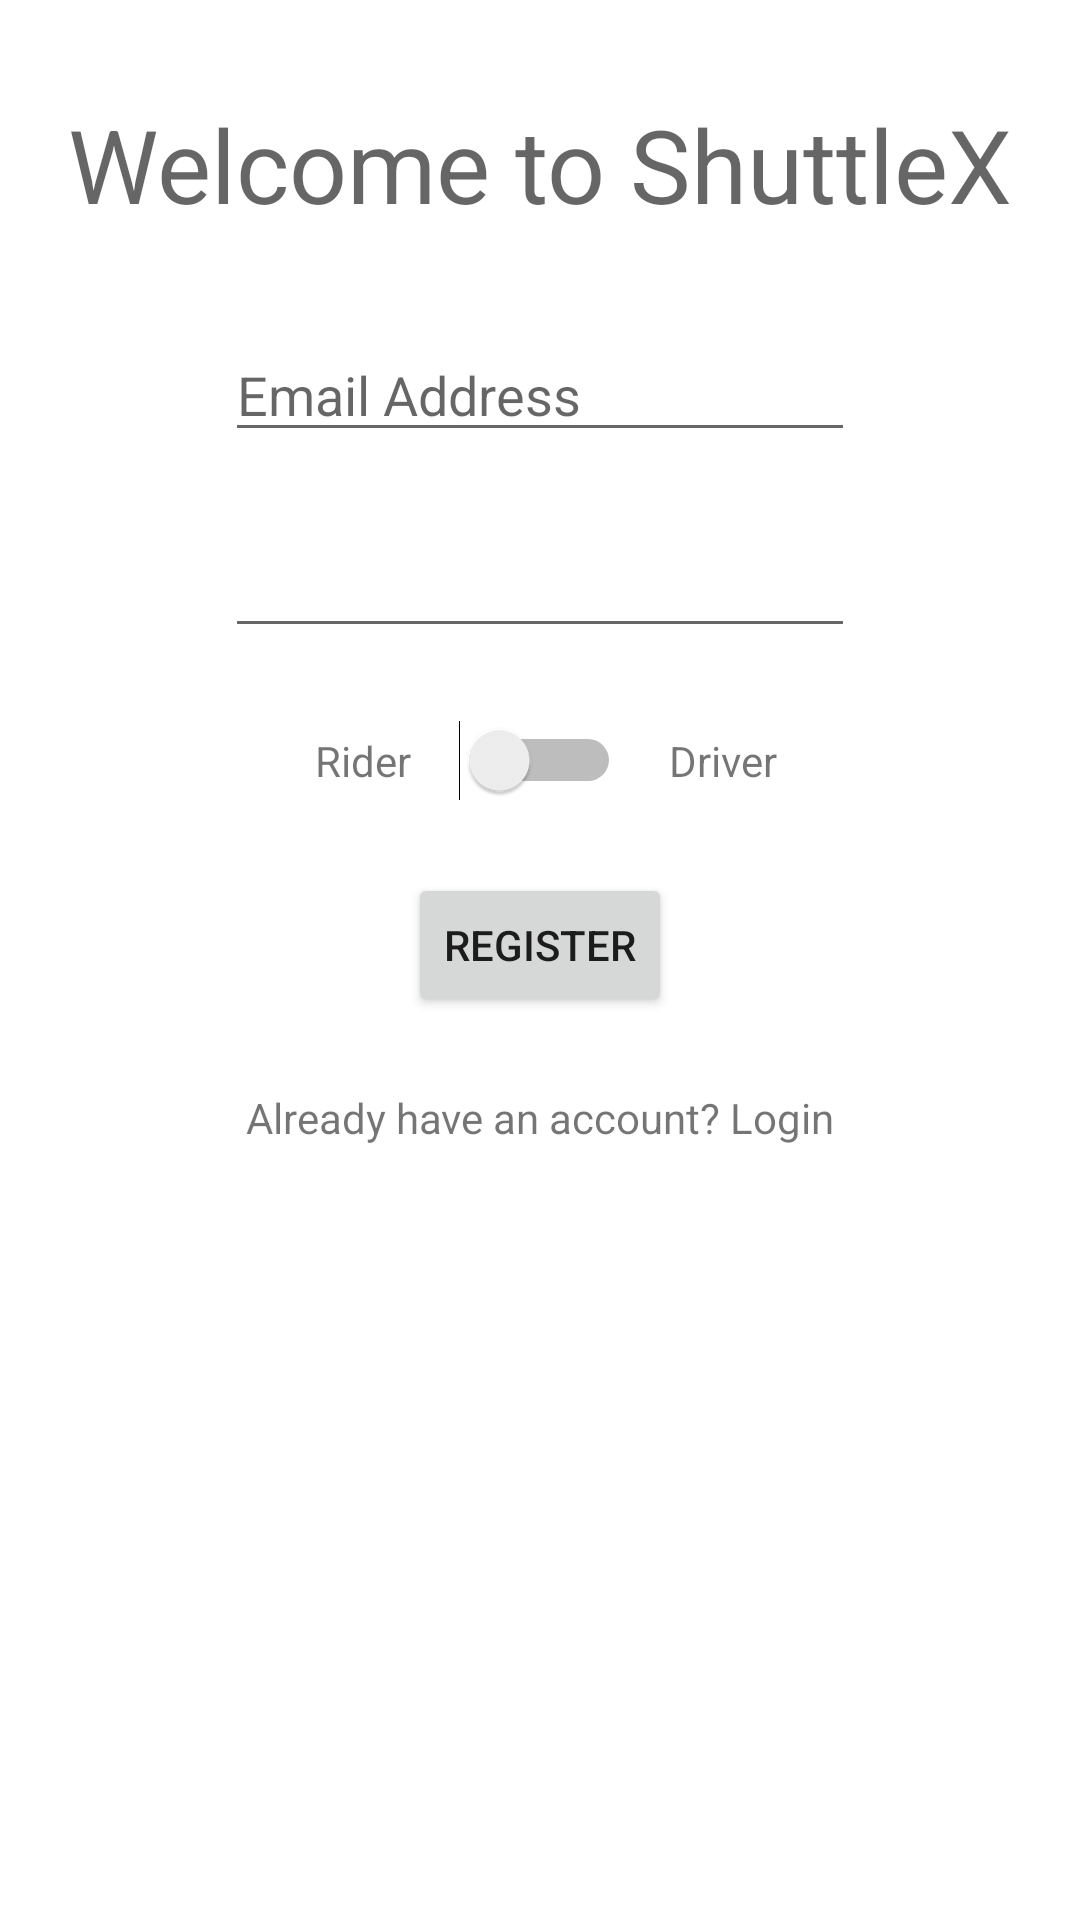

Reconstruct the res/layout file that produces this screen, plus the resources it refers to.
<!-- AndroidManifest.xml: application theme Theme.ShuttleX -->
<!-- res/layout/activity_register.xml -->
<?xml version="1.0" encoding="utf-8"?>
<androidx.constraintlayout.widget.ConstraintLayout xmlns:android="http://schemas.android.com/apk/res/android"
    xmlns:app="http://schemas.android.com/apk/res-auto"
    xmlns:tools="http://schemas.android.com/tools"
    android:layout_width="match_parent"
    android:layout_height="match_parent"
    tools:context=".RegisterActivity">

    <TextView
        android:id="@+id/textView"
        android:layout_width="wrap_content"
        android:layout_height="wrap_content"
        android:layout_marginTop="32dp"
        android:text="Welcome to ShuttleX"
        android:textAppearance="@style/TextAppearance.AppCompat.Display1"
        app:layout_constraintEnd_toEndOf="parent"
        app:layout_constraintHorizontal_bias="0.5"
        app:layout_constraintStart_toStartOf="parent"
        app:layout_constraintTop_toTopOf="parent" />

    <EditText
        android:id="@+id/register_email_edit_text"
        android:layout_width="wrap_content"
        android:layout_height="wrap_content"
        android:layout_marginTop="32dp"
        android:ems="10"
        android:hint="Email Address"
        android:inputType="textEmailAddress"
        app:layout_constraintEnd_toEndOf="parent"
        app:layout_constraintHorizontal_bias="0.5"
        app:layout_constraintStart_toStartOf="parent"
        app:layout_constraintTop_toBottomOf="@+id/textView" />

    <EditText
        android:id="@+id/register_password_edit_text"
        android:layout_width="wrap_content"
        android:layout_height="wrap_content"
        android:layout_marginTop="24dp"
        android:ems="10"
        android:inputType="textPassword"
        app:layout_constraintEnd_toEndOf="parent"
        app:layout_constraintHorizontal_bias="0.5"
        app:layout_constraintStart_toStartOf="parent"
        app:layout_constraintTop_toBottomOf="@+id/register_email_edit_text" />

    <Switch
        android:id="@+id/user_type_switch"
        android:layout_width="wrap_content"
        android:layout_height="wrap_content"
        android:layout_marginTop="24dp"
        app:layout_constraintEnd_toEndOf="parent"
        app:layout_constraintHorizontal_bias="0.5"
        app:layout_constraintStart_toStartOf="parent"
        app:layout_constraintTop_toBottomOf="@+id/register_password_edit_text" />

    <Button
        android:id="@+id/register_button"
        android:layout_width="wrap_content"
        android:layout_height="wrap_content"
        android:layout_marginTop="24dp"
        android:text="Register"
        app:layout_constraintEnd_toEndOf="parent"
        app:layout_constraintHorizontal_bias="0.5"
        app:layout_constraintStart_toStartOf="parent"
        app:layout_constraintTop_toBottomOf="@+id/user_type_switch" />

    <TextView
        android:id="@+id/switch_to_login"
        android:layout_width="wrap_content"
        android:layout_height="wrap_content"
        android:layout_marginTop="24dp"
        android:text="Already have an account? Login"
        app:layout_constraintEnd_toEndOf="parent"
        app:layout_constraintHorizontal_bias="0.5"
        app:layout_constraintStart_toStartOf="parent"
        app:layout_constraintTop_toBottomOf="@+id/register_button" />

    <TextView
        android:id="@+id/textView3"
        android:layout_width="wrap_content"
        android:layout_height="wrap_content"
        android:layout_marginStart="16dp"
        android:text="Driver"
        app:layout_constraintBottom_toBottomOf="@+id/user_type_switch"
        app:layout_constraintStart_toEndOf="@+id/user_type_switch"
        app:layout_constraintTop_toTopOf="@+id/user_type_switch" />

    <TextView
        android:id="@+id/textView4"
        android:layout_width="wrap_content"
        android:layout_height="wrap_content"
        android:layout_marginEnd="16dp"
        android:text="Rider"
        app:layout_constraintBottom_toBottomOf="@+id/user_type_switch"
        app:layout_constraintEnd_toStartOf="@+id/user_type_switch"
        app:layout_constraintTop_toTopOf="@+id/user_type_switch" />

    <ProgressBar
        android:id="@+id/progressBar"
        style="?android:attr/progressBarStyle"
        android:layout_width="wrap_content"
        android:layout_height="wrap_content"
        android:visibility="gone"
        app:layout_constraintBottom_toBottomOf="parent"
        app:layout_constraintEnd_toEndOf="parent"
        app:layout_constraintHorizontal_bias="0.5"
        app:layout_constraintStart_toStartOf="parent"
        app:layout_constraintTop_toTopOf="parent" />

</androidx.constraintlayout.widget.ConstraintLayout>
<!-- resources referenced by this layout -->
<resources>
  <style name="Theme.ShuttleX" parent="Theme.MaterialComponents.DayNight.DarkActionBar">
          
          <item name="colorPrimary">@color/purple_500</item>
          <item name="colorPrimaryVariant">@color/purple_700</item>
          <item name="colorOnPrimary">@color/white</item>
          
          <item name="colorSecondary">@color/teal_200</item>
          <item name="colorSecondaryVariant">@color/teal_700</item>
          <item name="colorOnSecondary">@color/black</item>
          
          <item name="android:statusBarColor" tools:targetApi="l">?attr/colorPrimaryVariant</item>
          
      </style>
  <!-- not gathered from this repository: default colours our renderer supplied (Android Studio template values) -->
  <color name="purple_500">#FF6200EE</color>
  <color name="purple_700">#FF3700B3</color>
  <color name="teal_200">#FF03DAC5</color>
  <color name="teal_700">#FF018786</color>
  <color name="black">#FF000000</color>
  <color name="white">#FFFFFFFF</color>
</resources>
